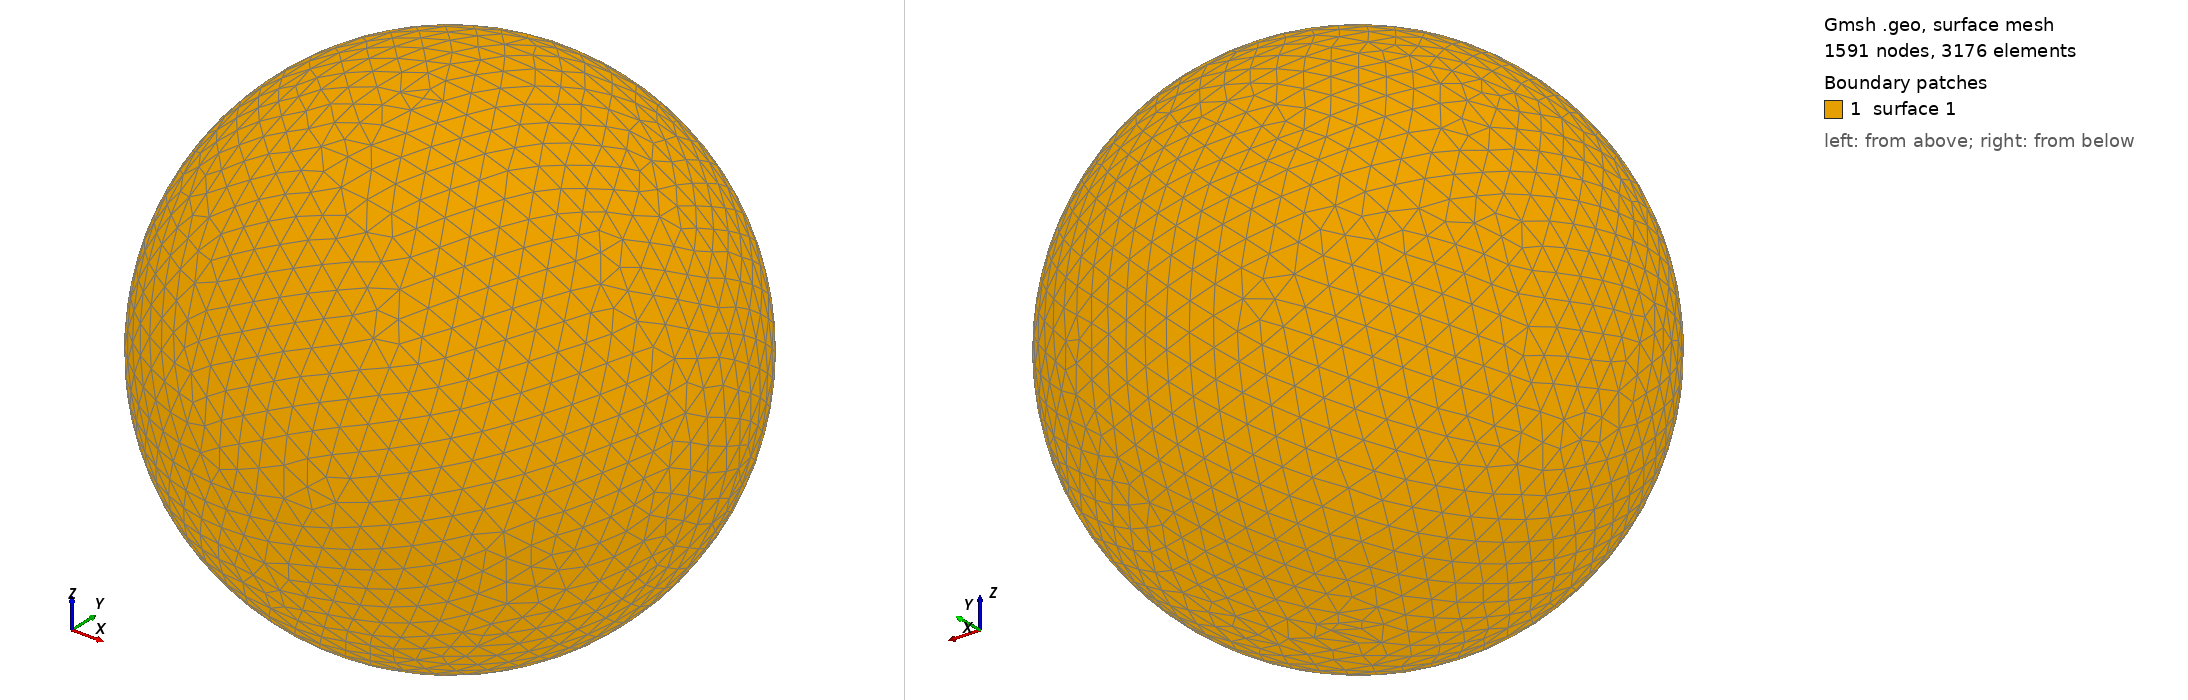

Gmsh geometry script, surface-meshed: 1591 nodes, 3176 surface elements. Boundary patches (legend numbers): 1 surface 1. Left view from above one corner, right view from below the opposite corner. The script declares no physical surfaces, so the legend lists its geometric surfaces. The drawing asked Gmsh for element sizes between 1% and 20% of the model's largest extent; the script's own settings can give other sizes.

=== shot0727.geo (drawn) ===
SetFactory("OpenCASCADE");
Point(1) = {0,0,0,0};
Sphere(1) = {0,0,0,0.00753400};
MeshSize{ PointsOf{ Surface{:}; } } = 0.000753400;
Mesh.ElementOrder=1;
Mesh.Format=39;
